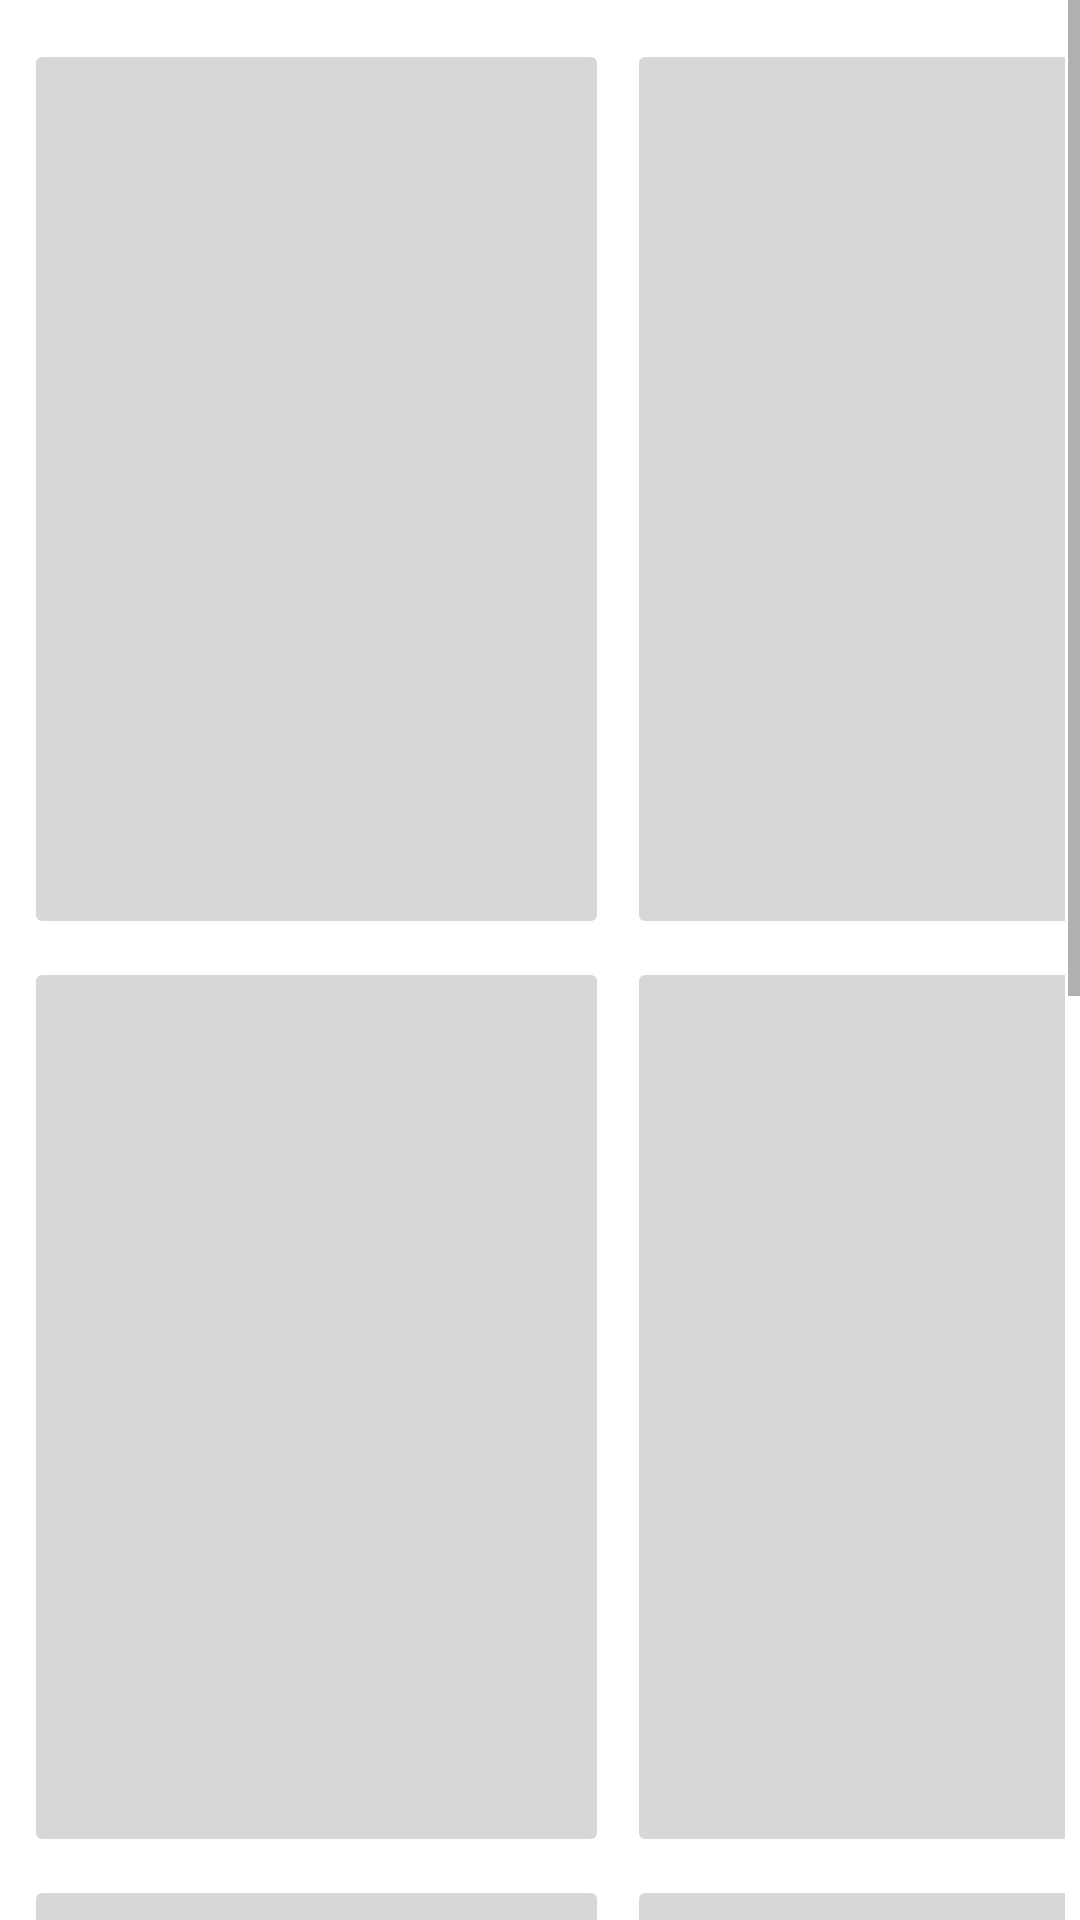

Produce the Android XML layout that renders to this screen, including the resource entries it uses.
<!-- AndroidManifest.xml: application theme Theme.PdfMenu -->
<!-- res/layout/activity_template_menu.xml -->
<?xml version="1.0" encoding="utf-8"?>
<ScrollView xmlns:android="http://schemas.android.com/apk/res/android"
    xmlns:app="http://schemas.android.com/apk/res-auto"
    xmlns:tools="http://schemas.android.com/tools"
    android:layout_width="match_parent"
    android:layout_height="match_parent"
    tools:context=".TemplateMenuActivity">

    <GridLayout
        android:layout_width="match_parent"
        android:layout_height="match_parent"
        android:layout_marginTop="10sp"
        android:layout_marginBottom="10sp"
        android:layout_marginHorizontal="5sp"
        android:rowCount="4"
        android:columnCount="2"
        >

        <ImageButton
            android:id="@+id/imageButton1"
            android:layout_width="195dp"
            android:layout_height="300dp"
            android:layout_row="0"
            android:layout_column="0"
            android:layout_margin="3sp"
            android:onClick="sendMessage"
            android:scaleType="fitXY"
            tools:srcCompat="@drawable/menu_example_v1" />

        <ImageButton
            android:id="@+id/imageButton2"
            android:layout_width="195dp"
            android:layout_height="300dp"
            tools:srcCompat="@tools:sample/avatars"
            android:layout_margin="3sp"
            />

        <ImageButton
            android:id="@+id/imageButton3"
            android:layout_width="195dp"
            android:layout_height="300dp"
            tools:srcCompat="@tools:sample/avatars"
            android:layout_margin="3sp"
            />

        <ImageButton
            android:id="@+id/imageButton4"
            android:layout_width="195dp"
            android:layout_height="300dp"
            tools:srcCompat="@tools:sample/avatars"
            android:layout_margin="3sp"
            />

        <ImageButton
            android:id="@+id/imageButton5"
            android:layout_width="195dp"
            android:layout_height="300dp"
            tools:srcCompat="@tools:sample/avatars"
            android:layout_margin="3sp"
            />

        <ImageButton
            android:id="@+id/imageButton6"
            android:layout_width="195dp"
            android:layout_height="300dp"
            tools:srcCompat="@tools:sample/avatars"
            android:layout_margin="3sp"
            />

        <ImageButton
            android:id="@+id/imageButton7"
            android:layout_width="195dp"
            android:layout_height="300dp"
            tools:srcCompat="@tools:sample/avatars"
            android:layout_margin="3sp"
            />

        <ImageButton
            android:id="@+id/imageButton8"
            android:layout_width="195dp"
            android:layout_height="300dp"
            tools:srcCompat="@tools:sample/avatars"
            android:layout_margin="3sp"
            />
    </GridLayout>
</ScrollView>
<!-- resources referenced by this layout -->
<resources>
  <!-- drawable menu_example_v1: png bitmap (drawable, 335994 bytes) -->
  <style name="Theme.PdfMenu" parent="Theme.MaterialComponents.DayNight.DarkActionBar">
          
          <item name="colorPrimary">@color/primaryColor</item>
          <item name="colorPrimaryVariant">@color/primaryDarkColor</item>
          <item name="colorOnPrimary">@color/white</item>
          
          <item name="colorSecondary">@color/secondaryLightColor</item>
          <item name="colorSecondaryVariant">@color/secondaryDarkColor</item>
          <item name="colorOnSecondary">@color/black</item>
          
          <item name="android:statusBarColor" tools:targetApi="l">?attr/colorPrimaryVariant</item>
          
      </style>
  <color name="primaryColor">#2b9348</color>=
  <color name="primaryDarkColor">#00641d</color>
  <color name="white">#FFFFFFFF</color>
  <color name="secondaryLightColor">#ffff72</color>
  <color name="secondaryDarkColor">#c8b900</color>
  <color name="black">#FF000000</color>
</resources>
